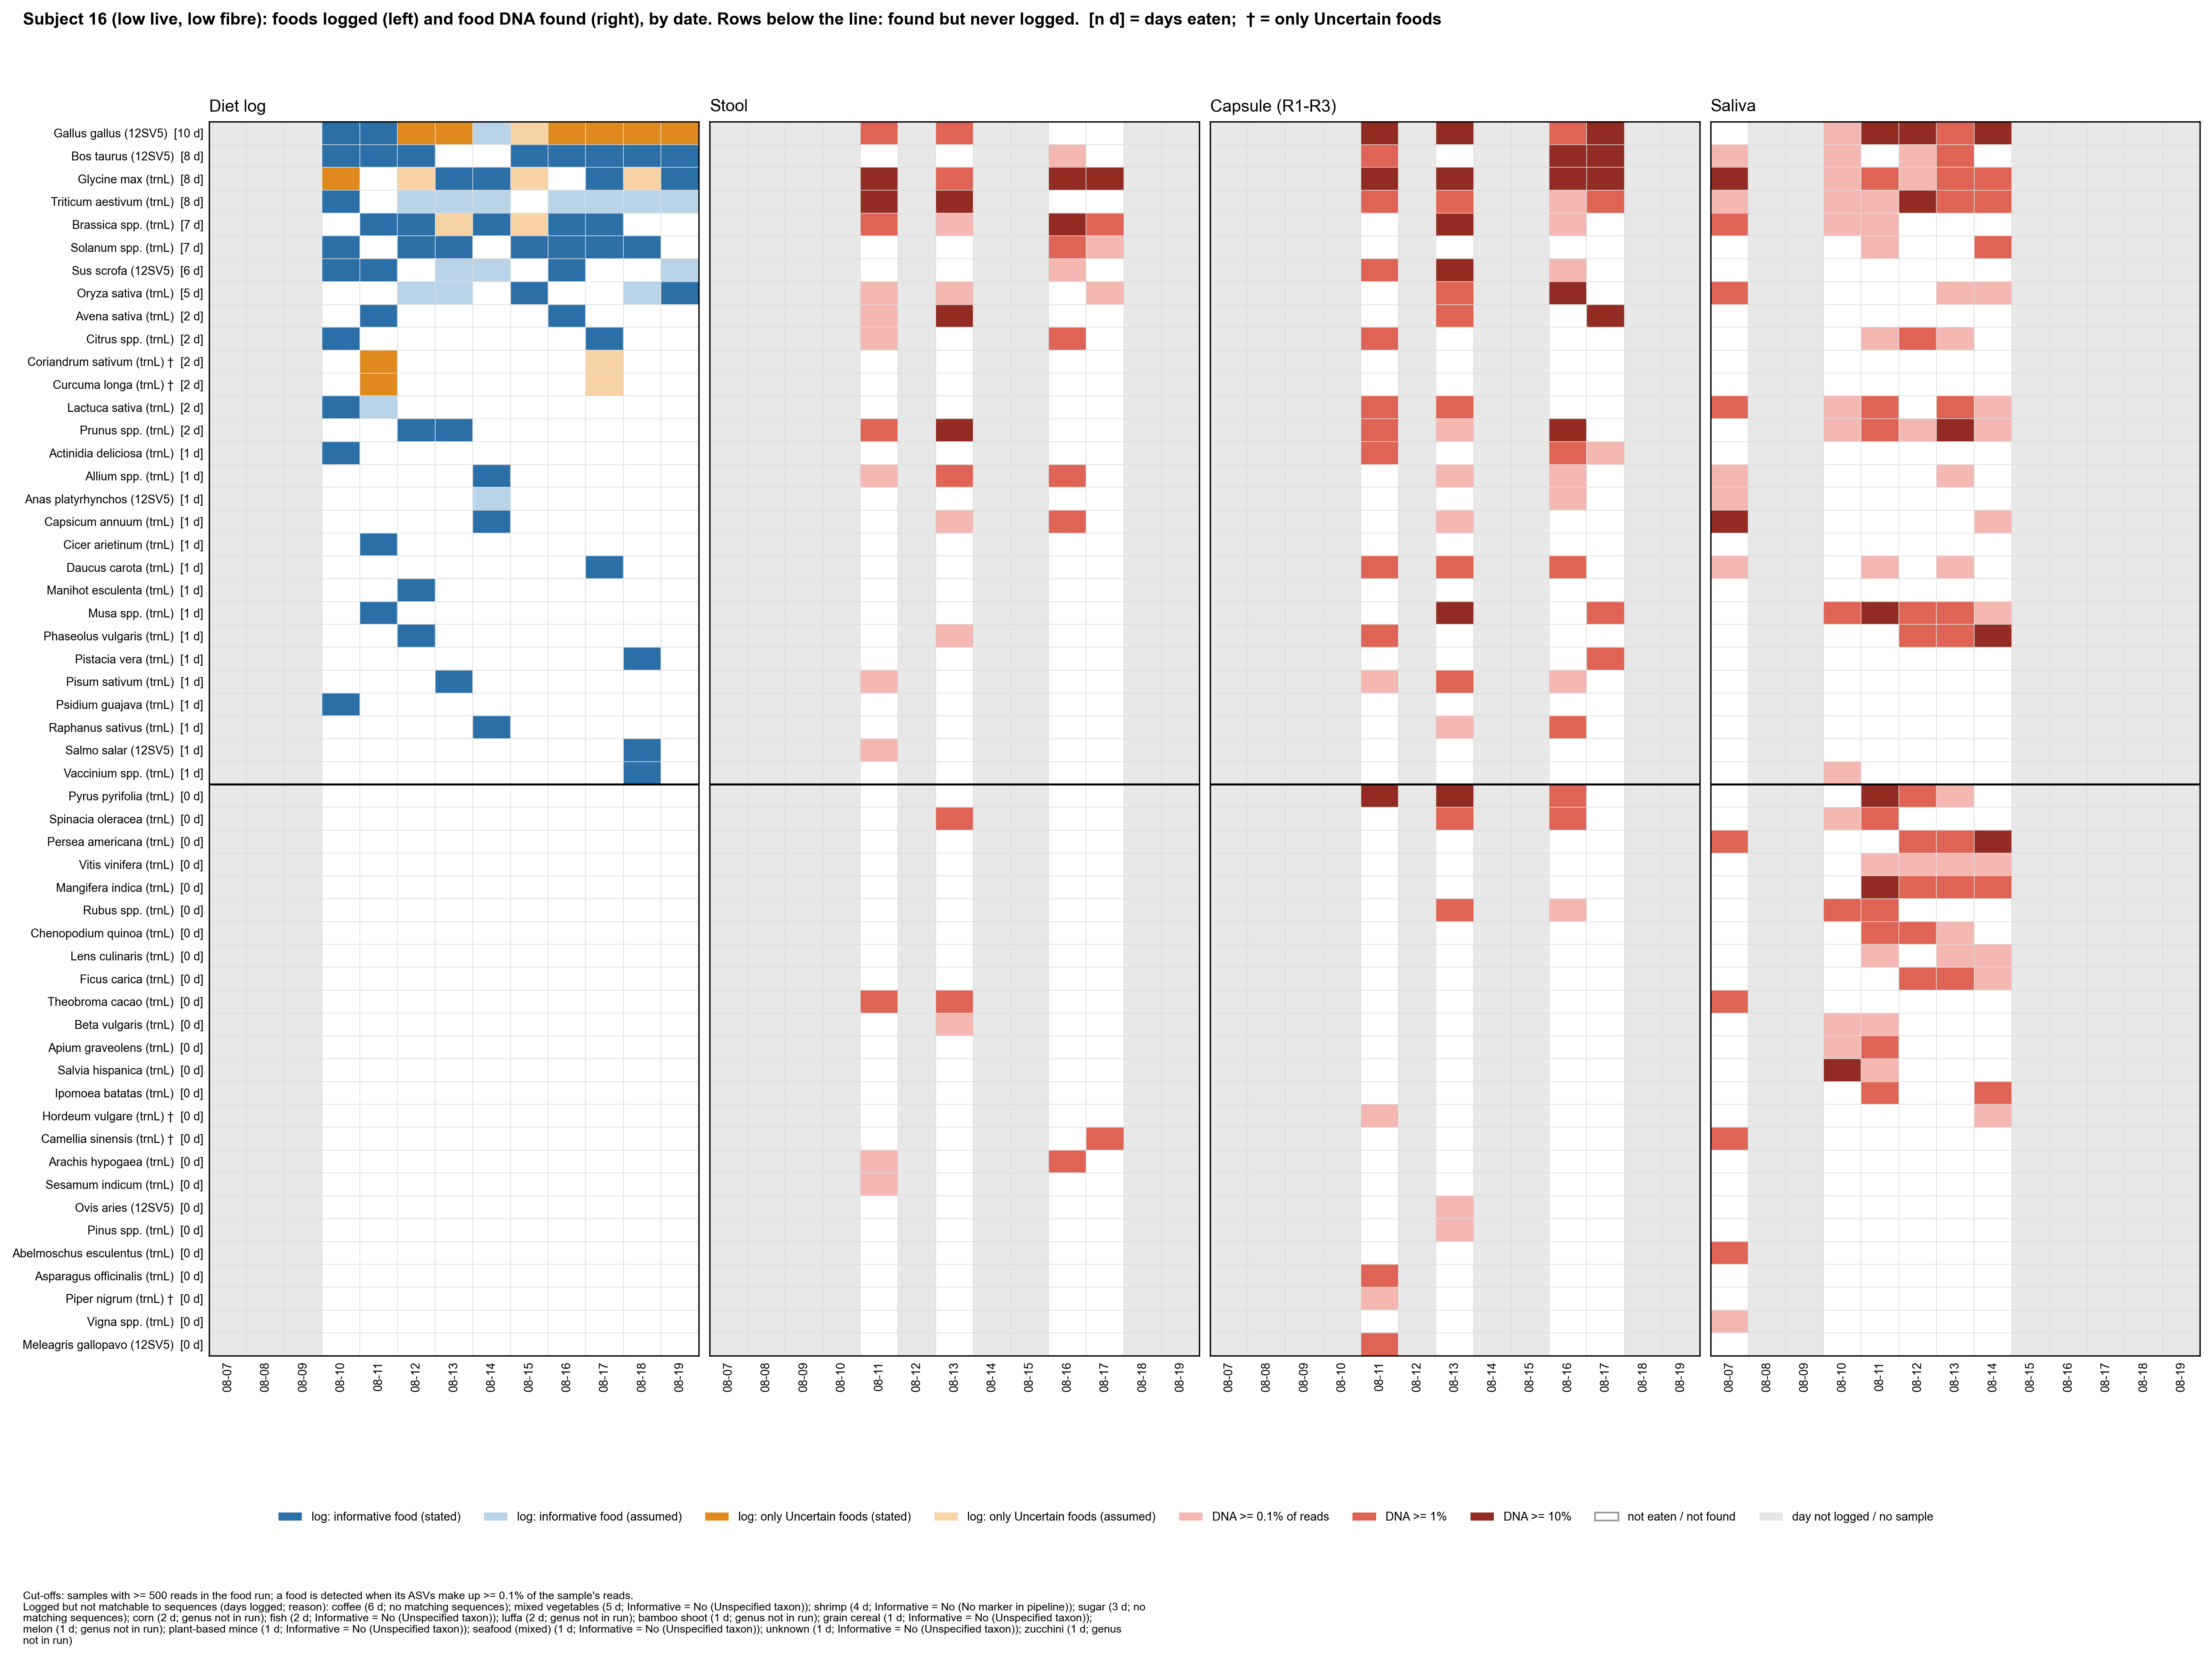

Source data for this figure (header and first rows):
subject, taxon, panel, date, value
16, Gallus gallus (12SV5), log, 08-07, 
16, Gallus gallus (12SV5), log, 08-08, 
16, Gallus gallus (12SV5), log, 08-09, 
16, Gallus gallus (12SV5), log, 08-10, 2.0
16, Gallus gallus (12SV5), log, 08-11, 2.0
16, Gallus gallus (12SV5), log, 08-12, 4.0
16, Gallus gallus (12SV5), log, 08-13, 4.0
16, Gallus gallus (12SV5), log, 08-14, 1.0
16, Gallus gallus (12SV5), log, 08-15, 3.0
16, Gallus gallus (12SV5), log, 08-16, 4.0
16, Gallus gallus (12SV5), log, 08-17, 4.0
16, Gallus gallus (12SV5), log, 08-18, 4.0
16, Gallus gallus (12SV5), log, 08-19, 4.0
16, Bos taurus (12SV5), log, 08-07, 
16, Bos taurus (12SV5), log, 08-08, 
16, Bos taurus (12SV5), log, 08-09, 
16, Bos taurus (12SV5), log, 08-10, 2.0
16, Bos taurus (12SV5), log, 08-11, 2.0
16, Bos taurus (12SV5), log, 08-12, 2.0
16, Bos taurus (12SV5), log, 08-13, 0.0
16, Bos taurus (12SV5), log, 08-14, 0.0
16, Bos taurus (12SV5), log, 08-15, 2.0
16, Bos taurus (12SV5), log, 08-16, 2.0
16, Bos taurus (12SV5), log, 08-17, 2.0
16, Bos taurus (12SV5), log, 08-18, 2.0
16, Bos taurus (12SV5), log, 08-19, 2.0
16, Glycine max (trnL), log, 08-07, 
16, Glycine max (trnL), log, 08-08, 
16, Glycine max (trnL), log, 08-09, 
16, Glycine max (trnL), log, 08-10, 4.0
16, Glycine max (trnL), log, 08-11, 0.0
16, Glycine max (trnL), log, 08-12, 3.0
16, Glycine max (trnL), log, 08-13, 2.0
16, Glycine max (trnL), log, 08-14, 2.0
16, Glycine max (trnL), log, 08-15, 3.0
16, Glycine max (trnL), log, 08-16, 0.0
16, Glycine max (trnL), log, 08-17, 2.0
16, Glycine max (trnL), log, 08-18, 3.0
16, Glycine max (trnL), log, 08-19, 2.0
16, Triticum aestivum (trnL), log, 08-07, 
16, Triticum aestivum (trnL), log, 08-08, 
16, Triticum aestivum (trnL), log, 08-09, 
16, Triticum aestivum (trnL), log, 08-10, 2.0
16, Triticum aestivum (trnL), log, 08-11, 0.0
16, Triticum aestivum (trnL), log, 08-12, 1.0
16, Triticum aestivum (trnL), log, 08-13, 1.0
16, Triticum aestivum (trnL), log, 08-14, 1.0
16, Triticum aestivum (trnL), log, 08-15, 0.0
16, Triticum aestivum (trnL), log, 08-16, 1.0
16, Triticum aestivum (trnL), log, 08-17, 1.0
16, Triticum aestivum (trnL), log, 08-18, 1.0
16, Triticum aestivum (trnL), log, 08-19, 1.0
16, Brassica spp. (trnL), log, 08-07, 
16, Brassica spp. (trnL), log, 08-08, 
16, Brassica spp. (trnL), log, 08-09, 
16, Brassica spp. (trnL), log, 08-10, 0.0
16, Brassica spp. (trnL), log, 08-11, 2.0
16, Brassica spp. (trnL), log, 08-12, 2.0
16, Brassica spp. (trnL), log, 08-13, 3.0
16, Brassica spp. (trnL), log, 08-14, 2.0
... 2,748 more rows
